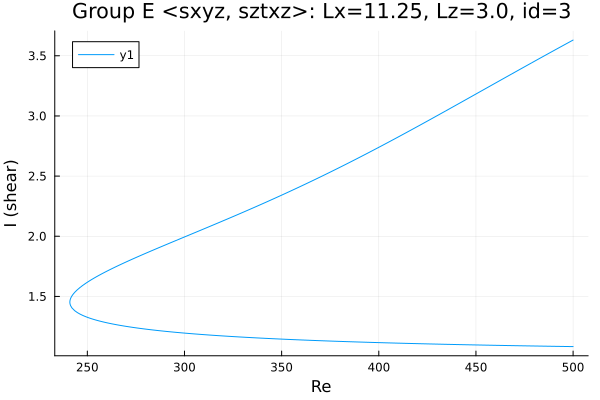

The table this chart was drawn from, first rows:
Re, shear
500.0, 3.631
498.7, 3.619
497.3, 3.607
495.9, 3.594
494.4, 3.582
493, 3.569
491.6, 3.557
490.2, 3.544
488.8, 3.532
487.4, 3.519
486, 3.506
484.5, 3.494
483.1, 3.481
481.7, 3.469
480.3, 3.456
478.9, 3.443
477.5, 3.431
476.1, 3.418
474.6, 3.405
474.4, 3.403
473, 3.39
471.6, 3.377
470.1, 3.365
468.7, 3.352
467.3, 3.339
465.9, 3.326
464.5, 3.313
463.1, 3.301
461.7, 3.288
460.2, 3.275
458.8, 3.262
457.4, 3.249
456, 3.237
454.6, 3.224
453.2, 3.211
451.8, 3.198
450.3, 3.185
448.9, 3.173
447.5, 3.16
446.1, 3.147
444.7, 3.134
443.3, 3.121
441.9, 3.109
440.4, 3.096
439, 3.083
437.6, 3.07
436.2, 3.058
434.8, 3.045
433.4, 3.032
432, 3.019
430.5, 3.007
429.1, 2.994
427.7, 2.981
426.3, 2.969
424.9, 2.956
423.5, 2.944
422.1, 2.931
420.6, 2.919
419.2, 2.906
417.8, 2.894
... 374 more rows
